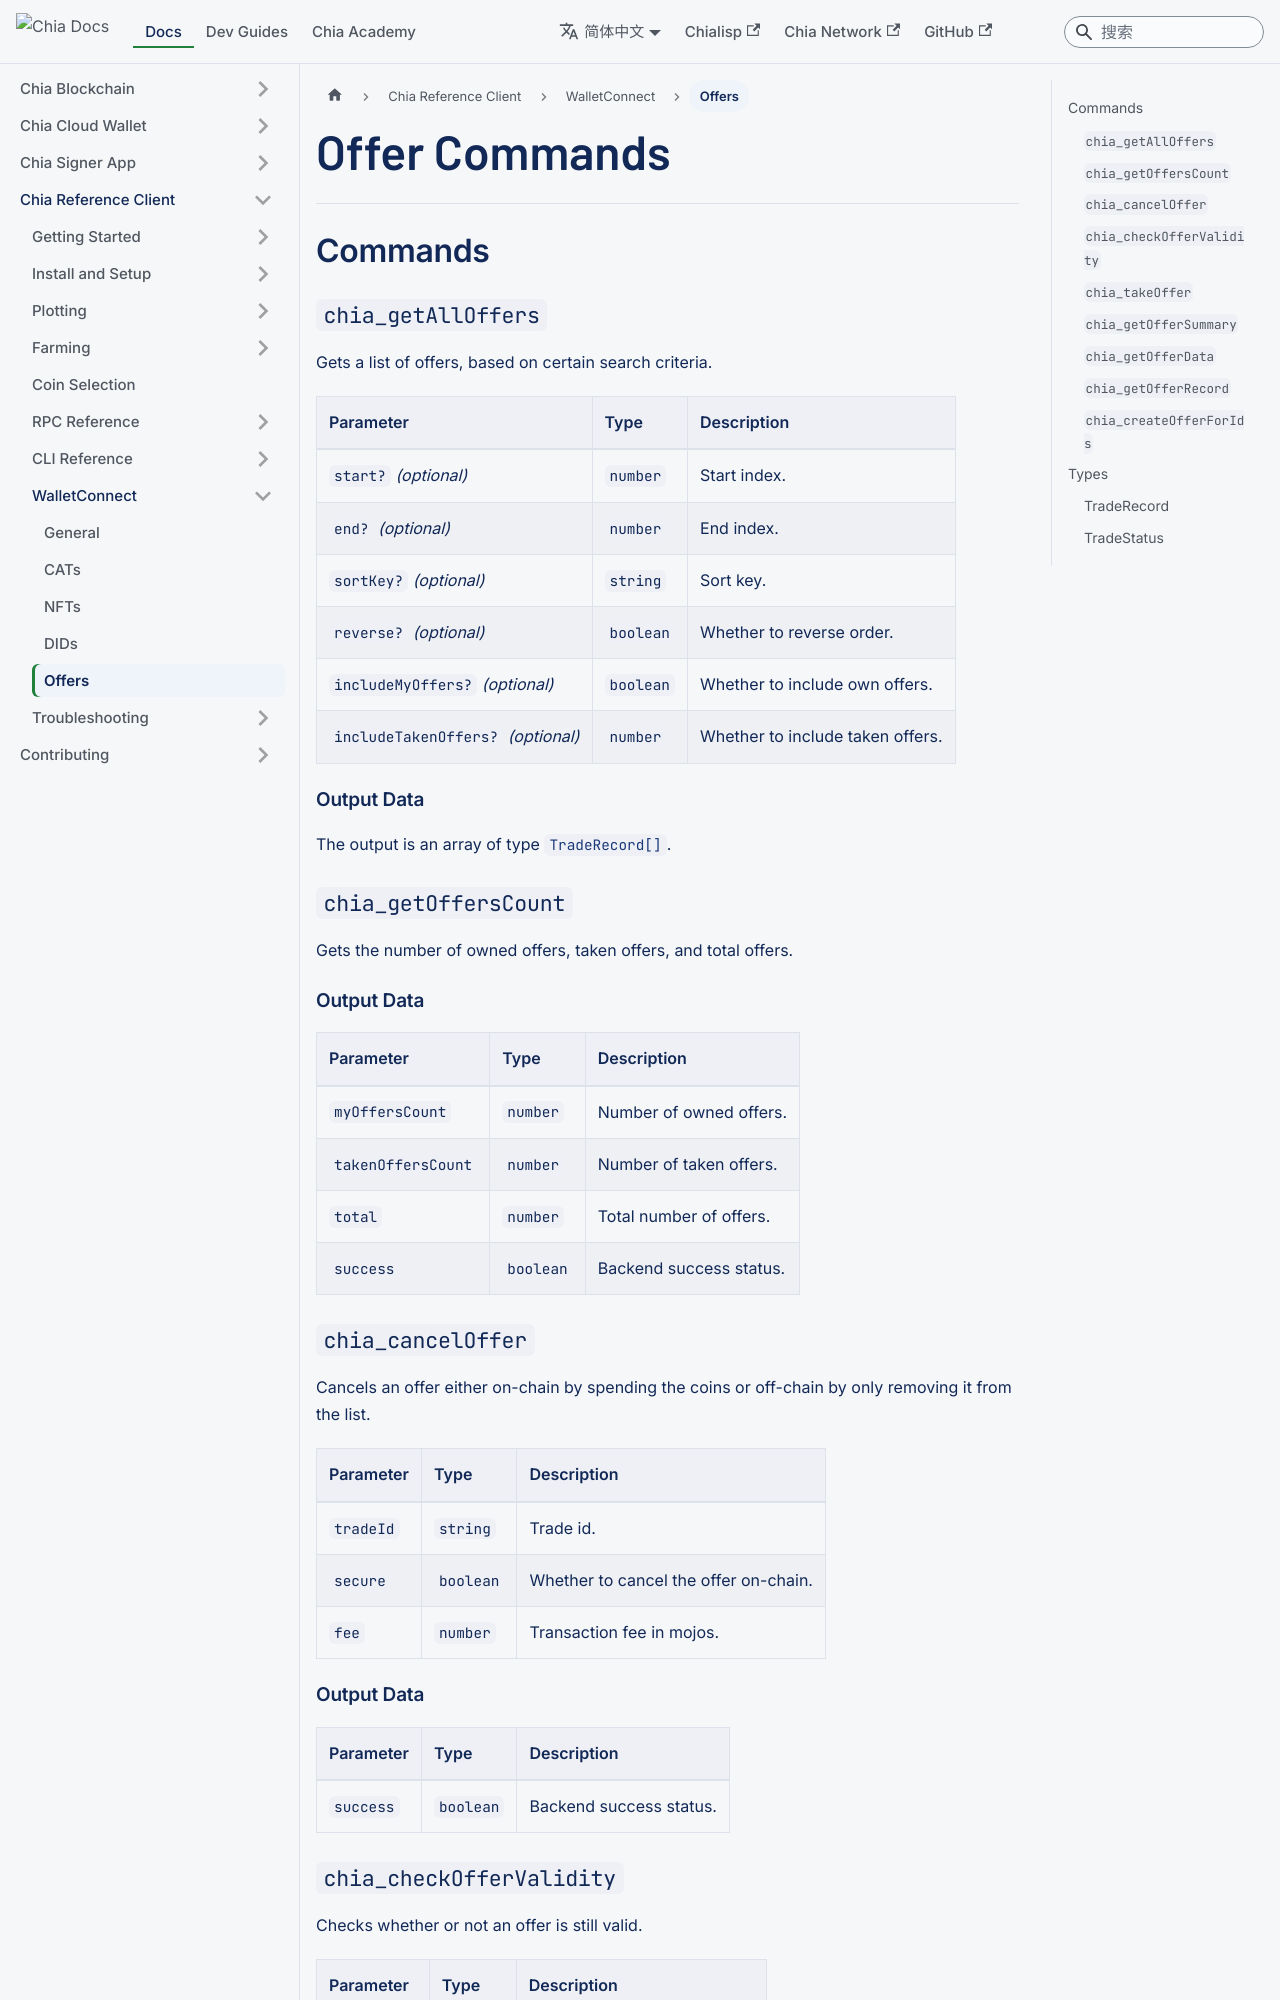

repository: Chia-Network/chia-docs · page: zh-Hans/reference-client/walletconnect/offer-wc/index.html · generator: docusaurus

---
sidebar_label: Offers
title: Offer Commands
slug: /reference-client/walletconnect/offer-wc
---

## Commands

### `chia_getAllOffers`

Gets a list of offers, based on certain search criteria.

| Parameter                          | Type      | Description                      |
| ---------------------------------- | --------- | -------------------------------- |
| `start?` _(optional)_              | `number`  | Start index.                     |
| `end?` _(optional)_                | `number`  | End index.                       |
| `sortKey?` _(optional)_            | `string`  | Sort key.                        |
| `reverse?` _(optional)_            | `boolean` | Whether to reverse order.        |
| `includeMyOffers?` _(optional)_    | `boolean` | Whether to include own offers.   |
| `includeTakenOffers?` _(optional)_ | `number`  | Whether to include taken offers. |

#### Output Data

The output is an array of type [`TradeRecord[]`](/reference-client/walletconnect/offer-wc#traderecord).

### `chia_getOffersCount`

Gets the number of owned offers, taken offers, and total offers.

#### Output Data

| Parameter          | Type      | Description             |
| ------------------ | --------- | ----------------------- |
| `myOffersCount`    | `number`  | Number of owned offers. |
| `takenOffersCount` | `number`  | Number of taken offers. |
| `total`            | `number`  | Total number of offers. |
| `success`          | `boolean` | Backend success status. |

### `chia_cancelOffer`

Cancels an offer either on-chain by spending the coins or off-chain by only removing it from the list.

| Parameter | Type      | Description                           |
| --------- | --------- | ------------------------------------- |
| `tradeId` | `string`  | Trade id.                             |
| `secure`  | `boolean` | Whether to cancel the offer on-chain. |
| `fee`     | `number`  | Transaction fee in mojos.             |

#### Output Data

| Parameter | Type      | Description             |
| --------- | --------- | ----------------------- |
| `success` | `boolean` | Backend success status. |

### `chia_checkOfferValidity`

Checks whether or not an offer is still valid.

| Parameter   | Type     | Description                 |
| ----------- | -------- | --------------------------- |
| `offerData` | `string` | Bech32m encoded offer data. |

#### Output Data

| Parameter | Type      | Description                 |
| --------- | --------- | --------------------------- |
| `id`      | `string`  | Trade id.                   |
| `valid`   | `boolean` | Whether the offer is valid. |
